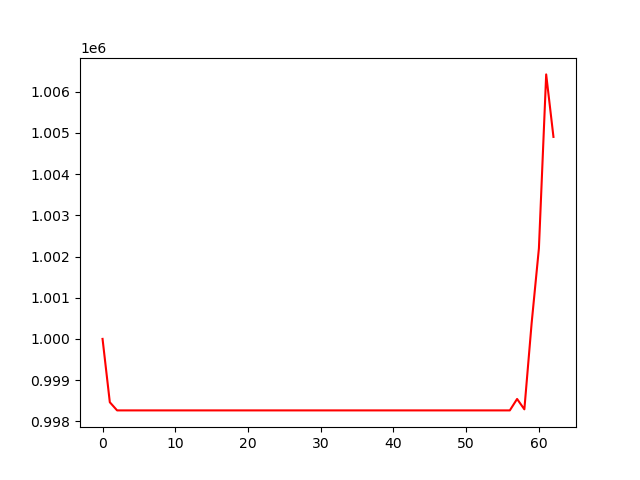

Source data for this figure (header and first rows):
, 0
0, 1000000
1, 998462
2, 998264
3, 998264
4, 998264
5, 998264
6, 998264
7, 998264
8, 998264
9, 998264
10, 998264
11, 998264
12, 998264
13, 998264
14, 998264
15, 998264
16, 998264
17, 998264
18, 998264
19, 998264
20, 998264
21, 998264
22, 998264
23, 998264
24, 998264
25, 998264
26, 998264
27, 998264
28, 998264
29, 998264
30, 998264
31, 998264
32, 998264
33, 998264
34, 998264
35, 998264
36, 998264
37, 998264
38, 998264
39, 998264
40, 998264
41, 998264
42, 998264
43, 998264
44, 998264
45, 998264
46, 998264
47, 998264
48, 998264
49, 998264
50, 998264
51, 998264
52, 998264
53, 998264
54, 998264
55, 998264
56, 998264
57, 998542
58, 998290
59, 1000382
... 3 more rows
